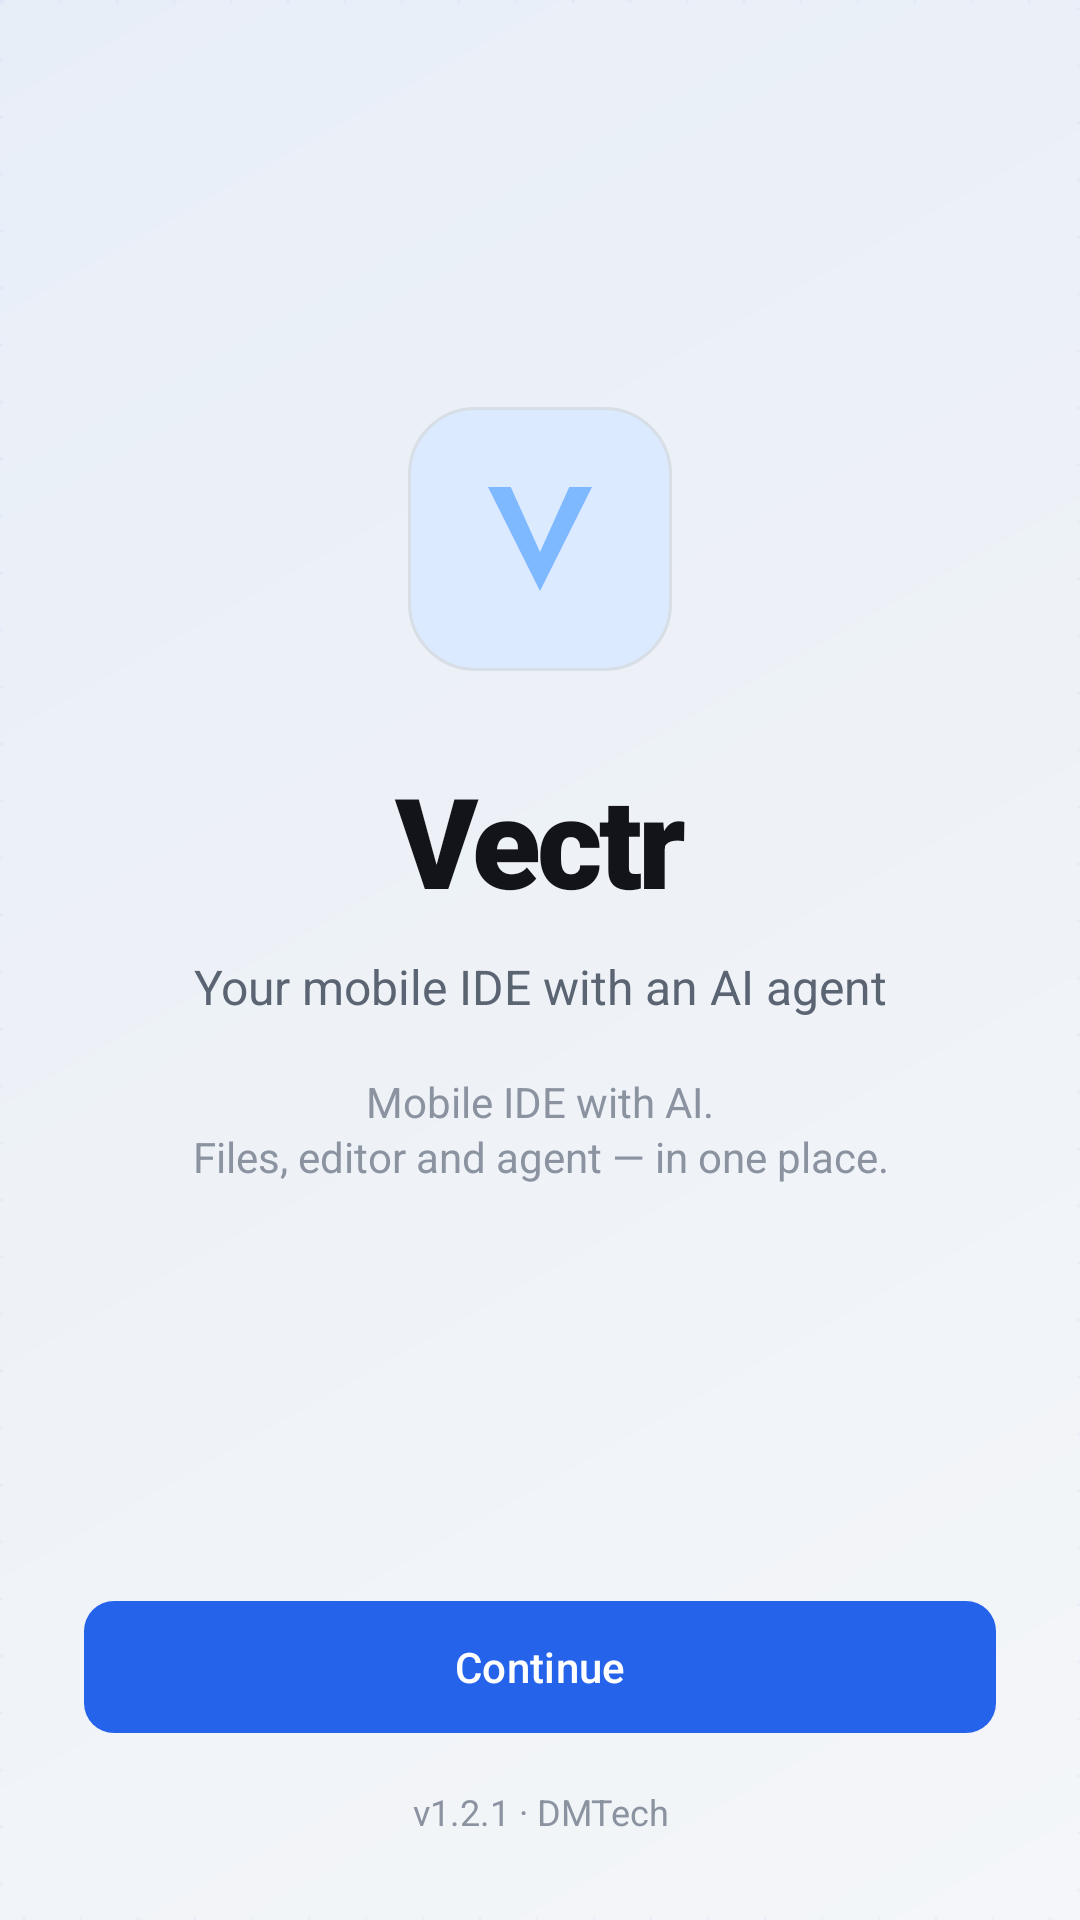

Reconstruct the res/layout file that produces this screen, plus the resources it refers to.
<!-- AndroidManifest.xml: application theme AppTheme -->
<!-- res/layout/activity_welcome.xml -->
<?xml version="1.0" encoding="utf-8"?>
<FrameLayout xmlns:android="http://schemas.android.com/apk/res/android"
    xmlns:app="http://schemas.android.com/apk/res-auto"
    android:id="@+id/welcome_root"
    android:layout_width="match_parent"
    android:layout_height="match_parent"
    android:background="@drawable/gradient_bg">

    <View
        android:layout_width="match_parent"
        android:layout_height="match_parent"
        android:background="@drawable/bg_welcome_grid"
        android:alpha="0.55" />

    <LinearLayout
        android:layout_width="match_parent"
        android:layout_height="match_parent"
        android:orientation="vertical"
        android:paddingHorizontal="28dp"
        android:paddingTop="24dp"
        android:paddingBottom="28dp">

        <View
            android:layout_width="match_parent"
            android:layout_height="0dp"
            android:layout_weight="1" />

        <FrameLayout
            android:id="@+id/welcome_mark"
            android:layout_width="88dp"
            android:layout_height="88dp"
            android:layout_gravity="center_horizontal"
            android:background="@drawable/bg_welcome_mark">

            
            <ImageView
                android:layout_width="52dp"
                android:layout_height="52dp"
                android:layout_gravity="center"
                android:src="@drawable/ic_vectr_mark"
                android:contentDescription="@string/app_name" />
        </FrameLayout>

        <TextView
            android:id="@+id/welcome_brand"
            android:layout_width="match_parent"
            android:layout_height="wrap_content"
            android:layout_marginTop="28dp"
            android:gravity="center"
            android:text="@string/app_name"
            android:textColor="@color/text_primary"
            android:textSize="42sp"
            android:fontFamily="sans-serif-black"
            android:letterSpacing="-0.03" />

        <TextView
            android:id="@+id/welcome_title"
            android:layout_width="match_parent"
            android:layout_height="wrap_content"
            android:layout_marginTop="10dp"
            android:gravity="center"
            android:text="@string/onboard_welcome_title"
            android:textColor="@color/text_secondary"
            android:textSize="16sp"
            android:lineSpacingExtra="3dp" />

        <TextView
            android:id="@+id/welcome_subtitle"
            android:layout_width="match_parent"
            android:layout_height="wrap_content"
            android:layout_marginTop="18dp"
            android:gravity="center"
            android:text="@string/welcome_tagline"
            android:textColor="@color/text_tertiary"
            android:textSize="14sp"
            android:lineSpacingExtra="2dp" />

        <View
            android:layout_width="match_parent"
            android:layout_height="0dp"
            android:layout_weight="1.2" />

        <com.google.android.material.button.MaterialButton
            android:id="@+id/btn_welcome_continue"
            style="@style/AccentButton"
            android:layout_width="match_parent"
            android:layout_height="52dp"
            android:text="@string/onboard_continue"
            android:textAllCaps="false"
            app:cornerRadius="10dp" />

        <TextView
            android:id="@+id/welcome_version"
            android:layout_width="match_parent"
            android:layout_height="wrap_content"
            android:layout_marginTop="14dp"
            android:gravity="center"
            android:text="@string/welcome_version"
            android:textColor="@color/text_tertiary"
            android:textSize="12sp" />
    </LinearLayout>
</FrameLayout>
<!-- resources referenced by this layout -->
<resources>
  <color name="text_primary">#12141A</color>
  <color name="text_secondary">#5B6472</color>
  <color name="text_tertiary">#8B93A1</color>
  <!-- drawable bg_welcome_grid (drawable) -->
  <?xml version="1.0" encoding="utf-8"?>
  <shape xmlns:android="http://schemas.android.com/apk/res/android"
      android:shape="rectangle">
      <solid android:color="@android:color/transparent" />
      <stroke
          android:width="1dp"
          android:color="@color/welcome_grid_stroke"
          android:dashWidth="1dp"
          android:dashGap="18dp" />
  </shape>
  <!-- drawable bg_welcome_mark (drawable) -->
  <?xml version="1.0" encoding="utf-8"?>
  <shape xmlns:android="http://schemas.android.com/apk/res/android"
      android:shape="rectangle">
      <solid android:color="@color/accent_muted" />
      <corners android:radius="22dp" />
      <stroke
          android:width="1dp"
          android:color="@color/stroke_subtle" />
  </shape>
  <!-- drawable gradient_bg (drawable) -->
  <?xml version="1.0" encoding="utf-8"?>
  <shape xmlns:android="http://schemas.android.com/apk/res/android">
      <gradient
          android:type="linear"
          android:angle="135"
          android:startColor="@color/gradient_start"
          android:centerColor="@color/gradient_center"
          android:endColor="@color/gradient_end" />
  </shape>
  <!-- drawable ic_vectr_mark (drawable) -->
  <?xml version="1.0" encoding="utf-8"?>
  <vector xmlns:android="http://schemas.android.com/apk/res/android"
      android:width="24dp" android:height="24dp" android:viewportWidth="24" android:viewportHeight="24">
      <path android:fillColor="#7EB8FF"
          android:pathData="M4,4 L12,20 L20,4 L16.5,4 L12,14 L7.5,4 Z"/>
  </vector>
  <string name="app_name">Vectr</string>
  <string name="onboard_continue">Continue</string>
  <string name="onboard_welcome_title">Your mobile IDE with an AI agent</string>
  <string name="welcome_tagline">Mobile IDE with AI.\nFiles, editor and agent — in one place.</string>
  <string name="welcome_version">v1.2.1 · DMTech</string>
  <style name="AccentButton" parent="Widget.Material3.Button">
          <item name="backgroundTint">@color/accent</item>
          <item name="android:textColor">@color/on_accent</item>
          <item name="cornerRadius">8dp</item>
      </style>
  <style name="AppTheme" parent="Theme.Material3.DayNight.NoActionBar">
          <item name="colorPrimary">@color/accent</item>
          <item name="colorOnPrimary">@color/on_accent</item>
          <item name="colorSurface">@color/surface</item>
          <item name="colorOnSurface">@color/text_primary</item>
          <item name="colorSecondary">@color/accent_variant</item>
          <item name="android:colorBackground">@color/background</item>
          <item name="android:statusBarColor">@color/background</item>
          <item name="android:navigationBarColor">@color/surface</item>
          <item name="android:windowBackground">@color/background</item>
          <item name="android:windowLightStatusBar">true</item>
      </style>
  <color name="welcome_grid_stroke">#142563EB</color>
  <color name="accent_muted">#DBEAFE</color>
  <color name="stroke_subtle">#D8DEE6</color>
  <color name="gradient_start">#F4F6F9</color>
  <color name="gradient_center">#EEF2F7</color>
  <color name="gradient_end">#E8EEF8</color>
  <color name="accent">#2563EB</color>
  <color name="on_accent">#FFFFFF</color>
  <color name="surface">#FFFFFF</color>
  <color name="accent_variant">#1D4ED8</color>
  <color name="background">#F4F6F9</color>
</resources>
